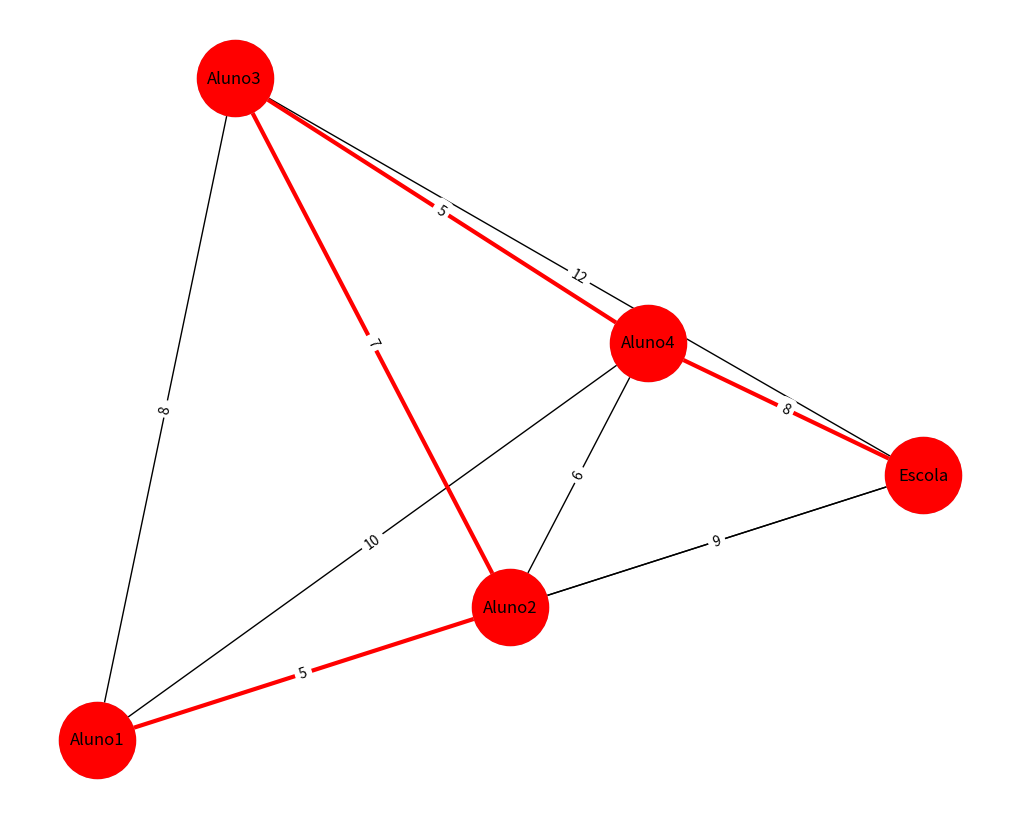

Reproduce this figure in Python.
import networkx as nx
import matplotlib.pyplot as plt

def create_graph():
    G = nx.Graph()

    # Adicione os nós dos pontos de coleta dos alunos e a escola
    G.add_nodes_from([('Aluno1', {'pos': (1, 2)}),
                     ('Aluno2', {'pos': (4, 3)}),
                     ('Aluno3', {'pos': (2, 7)}),
                     ('Aluno4', {'pos': (5, 5)}),
                     ('Escola', {'pos': (7, 4)})])

    # Adicione as arestas (tempos de transporte em minutos) entre os pontos
    G.add_edge('Aluno1', 'Aluno2', weight=5)
    G.add_edge('Aluno1', 'Aluno3', weight=8)
    G.add_edge('Aluno1', 'Aluno4', weight=10)
    G.add_edge('Aluno1', 'Escola', weight=15)
    G.add_edge('Aluno2', 'Aluno3', weight=7)
    G.add_edge('Aluno2', 'Aluno4', weight=6)
    G.add_edge('Aluno2', 'Escola', weight=9)
    G.add_edge('Aluno3', 'Aluno4', weight=5)
    G.add_edge('Aluno3', 'Escola', weight=12)
    G.add_edge('Aluno4', 'Escola', weight=8)

    return G

def find_best_path(graph, source, students_to_collect, path=[]):
    path = path + [source]

    if len(path) == len(students_to_collect) + 1:
        return path

    best_path = None
    for neighbor in graph.neighbors(source):
        if neighbor not in path and neighbor in students_to_collect:
            new_path = find_best_path(graph, neighbor, students_to_collect, path)
            if new_path:
                if not best_path or calculate_total_weight(graph, new_path) < calculate_total_weight(graph, best_path):
                    best_path = new_path

    return best_path

def calculate_total_weight(graph, path):
    total_weight = 0
    for i in range(len(path) - 1):
        total_weight += graph[path[i]][path[i + 1]]['weight']
    return total_weight

import networkx as nx
import matplotlib.pyplot as plt

# Restante do código...

def main():
    graph = create_graph()

    students_to_collect = ['Aluno1', 'Aluno2', 'Aluno3', 'Aluno4']
    start_node = 'Escola'

    best_path = find_best_path(graph, start_node, students_to_collect)

    # Imprima o trajeto ótimo
    print("Trajeto ótimo para coletar os alunos e levar para a escola:")
    print(best_path)

    # Desenhe o grafo com o trajeto ótimo destacado
    pos = nx.get_node_attributes(graph, 'pos')
    plt.figure(figsize=(10, 8))
    nx.draw(graph, pos, with_labels=True, node_size=3000, node_color='lightblue')
    nx.draw_networkx_nodes(graph, pos, nodelist=best_path, node_color='red', node_size=3000)

    # Converta o objeto zip em uma lista explícita
    edgelist = list(zip(best_path, best_path[1:]))
    nx.draw_networkx_edges(graph, pos, edgelist=edgelist, edge_color='red', width=3)

    labels = nx.get_edge_attributes(graph, 'weight')
    nx.draw_networkx_edge_labels(graph, pos, edge_labels=labels)
    plt.show()

if __name__ == "__main__":
    main()
import networkx as nx
import matplotlib.pyplot as plt

def create_graph():
    G = nx.Graph()

    # Adicione os nós dos pontos de coleta dos alunos e a escola
    G.add_nodes_from([('Aluno1', {'pos': (1, 2)}),
                     ('Aluno2', {'pos': (4, 3)}),
                     ('Aluno3', {'pos': (2, 7)}),
                     ('Aluno4', {'pos': (5, 5)}),
                     ('Escola', {'pos': (7, 4)})])

    # Adicione as arestas (tempos de transporte em minutos) entre os pontos
    G.add_edge('Aluno1', 'Aluno2', weight=5)
    G.add_edge('Aluno1', 'Aluno3', weight=8)
    G.add_edge('Aluno1', 'Aluno4', weight=10)
    G.add_edge('Aluno1', 'Escola', weight=15)
    G.add_edge('Aluno2', 'Aluno3', weight=7)
    G.add_edge('Aluno2', 'Aluno4', weight=6)
    G.add_edge('Aluno2', 'Escola', weight=9)
    G.add_edge('Aluno3', 'Aluno4', weight=5)
    G.add_edge('Aluno3', 'Escola', weight=12)
    G.add_edge('Aluno4', 'Escola', weight=8)

    return G

def find_best_path(graph, source, students_to_collect, path=[]):
    path = path + [source]

    if len(path) == len(students_to_collect) + 1:
        return path

    best_path = None
    for neighbor in graph.neighbors(source):
        if neighbor not in path and neighbor in students_to_collect:
            new_path = find_best_path(graph, neighbor, students_to_collect, path)
            if new_path:
                if not best_path or calculate_total_weight(graph, new_path) < calculate_total_weight(graph, best_path):
                    best_path = new_path

    return best_path

def calculate_total_weight(graph, path):
    total_weight = 0
    for i in range(len(path) - 1):
        total_weight += graph[path[i]][path[i + 1]]['weight']
    return total_weight

import networkx as nx
import matplotlib.pyplot as plt

# Restante do código...

def main():
    graph = create_graph()

    students_to_collect = ['Aluno1', 'Aluno2', 'Aluno3', 'Aluno4']
    start_node = 'Escola'

    best_path = find_best_path(graph, start_node, students_to_collect)

    # Imprima o trajeto ótimo
    print("Trajeto ótimo para coletar os alunos e levar para a escola:")
    print(best_path)

    # Desenhe o grafo com o trajeto ótimo destacado
    pos = nx.get_node_attributes(graph, 'pos')
    plt.figure(figsize=(10, 8))
    nx.draw(graph, pos, with_labels=True, node_size=3000, node_color='lightblue')
    nx.draw_networkx_nodes(graph, pos, nodelist=best_path, node_color='red', node_size=3000)

    # Converta o objeto zip em uma lista explícita
    edgelist = list(zip(best_path, best_path[1:]))
    nx.draw_networkx_edges(graph, pos, edgelist=edgelist, edge_color='red', width=3)

    labels = nx.get_edge_attributes(graph, 'weight')
    nx.draw_networkx_edge_labels(graph, pos, edge_labels=labels)
    plt.show()

if __name__ == "__main__":
    main()
